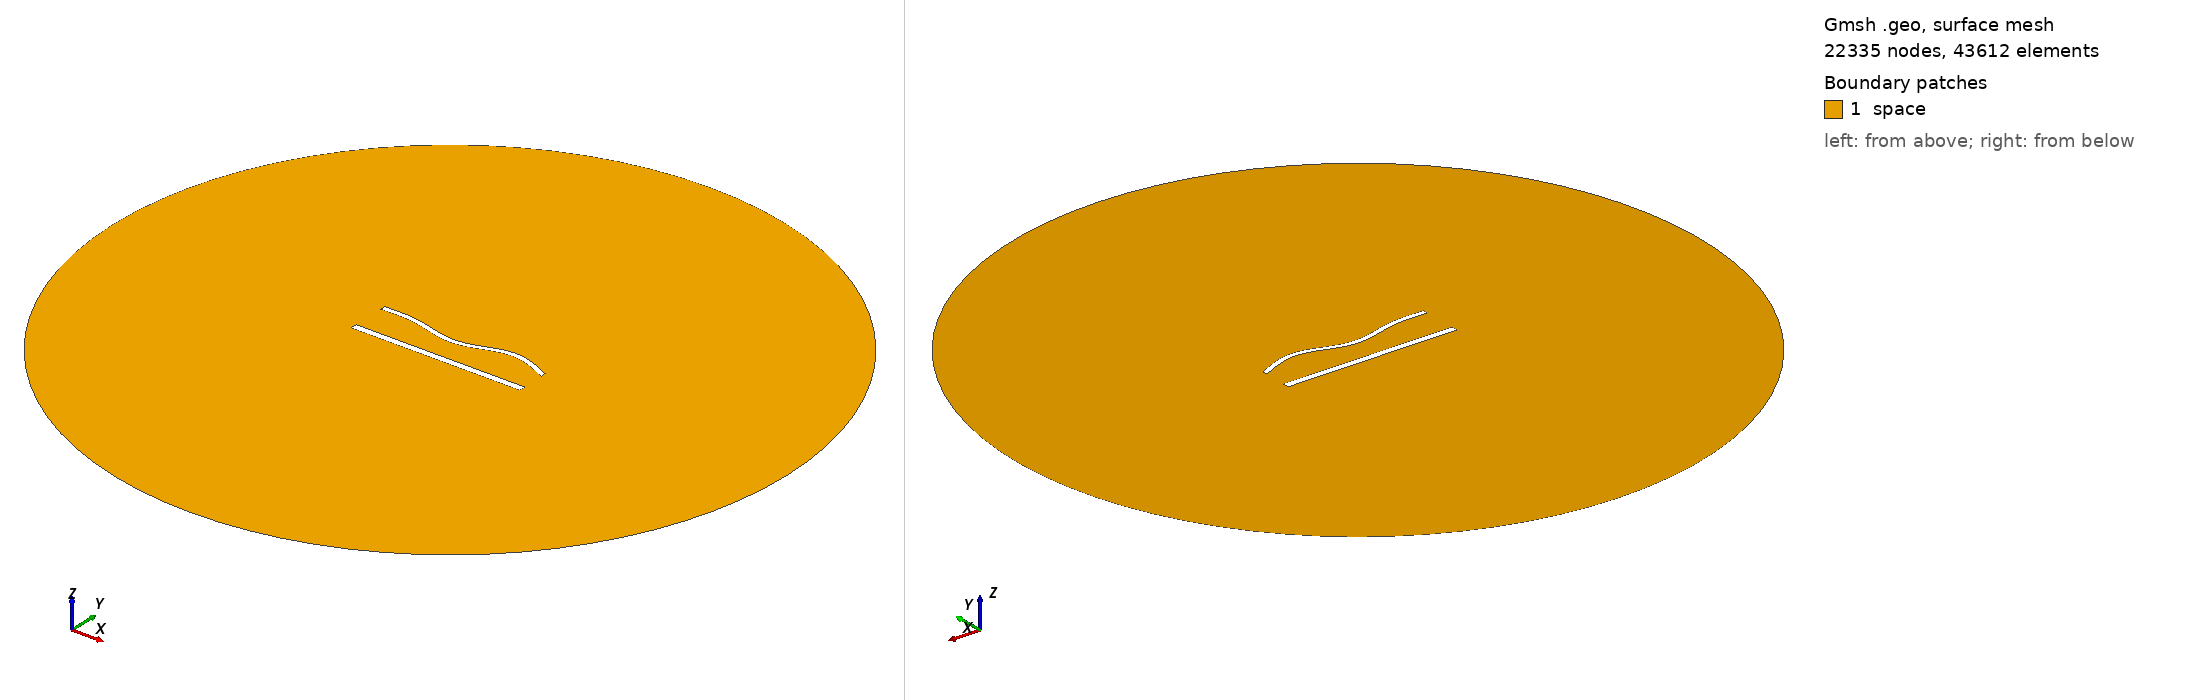

Gmsh geometry script, surface-meshed: 22335 nodes, 43612 surface elements. Boundary patches (legend numbers): 1 space. Left view from above one corner, right view from below the opposite corner. Legend entries are the model's physical surfaces. The drawing asked Gmsh for element sizes between 1% and 20% of the model's largest extent; the script's own settings can give other sizes.

=== 1299.geo (drawn) ===
//---------------------------------------
// Geometry kernel
//---------------------------------------

SetFactory("OpenCASCADE");



//---------------------------------------
// Parameters of the geometry
//---------------------------------------

// Overetch of the upper plate
overetch = 0.375;

// Distance between the plates
distance = 22.5;

// Discretization over the x axis (for the deformation)
nx = 50; 

// Length of the plate
L = 100 - overetch; 

// Number of modes
n = 4; 

// 1st mode coefficient
coeff(1) = -1.5;
beta(1) = 0.596864 * 3.1415926535 / L;

// 2nd mode coefficient
coeff(2) = -1.5;
beta(2) = 1.49418 * 3.1415926535 / L;

// 3rd mode coefficient
coeff(3) = -1.5;
beta(3) = 2.50025 * 3.1415926535 / L;

// 4th mode coefficient
coeff(4) = 1.5;
beta(4) = 3.49999 * 3.1415926535 / L;



//---------------------------------------
// Upper plate (deformed rectangle)
//---------------------------------------

// Coordiantes of the upper plate
xmin = -50;
xmax = 50 - overetch;

// Height of the upper plate
yheight = 4 - 2 * overetch;

// Indexes of the points
UpperID[] = {};
LowerID[] = {};
LeftID[] = {};
RightID[] = {};

// Point index
p = 1;

// Horizontal edges
For i In {1:nx}
    x = xmin + (i-1)*(xmax - xmin)/(nx-1);

    y_bottom = distance / 2 + overetch;
    For j In {1:n}
        C = (Cosh(beta(j)*L) + Cos(beta(j)*L)) / (Sinh(beta(j)*L) + Sin(beta(j)*L));
        y_bottom  = y_bottom + coeff(j) * (Cosh(beta(j)*(x+50)) - Cos(beta(j)*(x+50)) - C * (Sinh(beta(j)*(x+50)) - Sin(beta(j)*(x+50))));
    EndFor

    y_top = y_bottom + yheight;

    Point(p) = {x, y_top, 0, 1.0};
    UpperID[i] = p;
    p = p + 1;

    Point(p) = {x, y_bottom, 0, 1.0};
    LowerID[i] = p;
    p = p + 1;
EndFor

// Create point lists
UpperPts[] = {}; LowerPts[] = {};
For i In {1:nx}
  UpperPts[] += {UpperID[i]};
  LowerPts[] += {LowerID[i]};
EndFor

// Build splines
Spline(1) = {UpperPts[]};
Spline(2) = {LowerPts[]};
Line(3) = {LowerPts[nx-1], UpperPts[nx-1]};
Line(4) = {LowerPts[0], UpperPts[0]};

// Build the plane surface
Curve Loop(1) = {2, 3, -1, -4};
Plane Surface(1) = {1};



//---------------------------------------
// Lower plate (rectangle)
//---------------------------------------

// Vertices
Point(1001) = {-50, -distance/2, 0, 1.0};
Point(1002) = { 50, -distance/2, 0, 1.0};
Point(1003) = { 50,  -distance/2 + 4, 0, 1.0};
Point(1004) = {-50,  -distance/2 + 4, 0, 1.0};

// Edges
Line(5) = {1001, 1002};
Line(6) = {1002, 1003};
Line(7) = {1003, 1004};
Line(8) = {1004, 1001};

// Plane surface
Line Loop(2) = {5, 6, 7, 8};
Plane Surface(2) = {2}; 



//---------------------------------------
// Outer (fictious) boundary
//---------------------------------------

// Points
Point(1005) = {0, 0, 0};       // Center
Point(1006) = {200, 0, 0};     // Start point
Point(1007) = {0, 200, 0};     // 90 degrees
Point(1008) = {-200, 0, 0};    // 180 degrees
Point(1009) = {0, -200, 0};    // 270 degrees

// Circle arcs (each needs start, center, end)
Circle(9) = {1006, 1005, 1007};
Circle(10) = {1007, 1005, 1008};
Circle(11) = {1008, 1005, 1009};
Circle(12) = {1009, 1005, 1006};

// Plane surface for the entire domain
Curve Loop(3) = {9, 10, 11, 12};
Surface(3) = {3};

// Subtract the plates from the whole domain to obtain the actual domain where we want to solve the equations
BooleanDifference{ Surface{3}; Delete; }{ Surface{1}; Surface{2}; Delete; }




//---------------------------------------
// Transfinite Lines/Curves
//---------------------------------------

// Set the number of points on the boundaries
r = 6;
d = 0.15;

// Plates
Transfinite Curve {1} = 50*r/4 Using Progression 1;
Transfinite Line {2} = 50*r Using Progression 1;
Transfinite Curve {3, 4} = 2*r Using Progression 1+d;
Transfinite Line {5} = 50*r/4 Using Progression 1;
Transfinite Line {7} = 50*r Using Progression 1;
Transfinite Line {6} = 2*r Using Progression 1-d;
Transfinite Line {8} = 2*r Using Progression 1+d;

// Outer boundary
Transfinite Line {9, 10, 11, 12} = 20 Using Progression 1;



//---------------------------------------
// Physical groups
//---------------------------------------                

// Physical curves (boundaries)
Physical Line("force_segment", 10) = {2};
Physical Line("upper_plate", 11) = {1, 3, 4};
Physical Line("lower_plate", 12) = {5, 6, 7, 8};
Physical Line("boundary", 20) = {9, 10, 11, 12};

// Physical Surfaces
Physical Surface("space", 30) = {3};



//---------------------------------------
// 6. Generate the Mesh
//---------------------------------------

// 2D mesh generation
Mesh 2;
